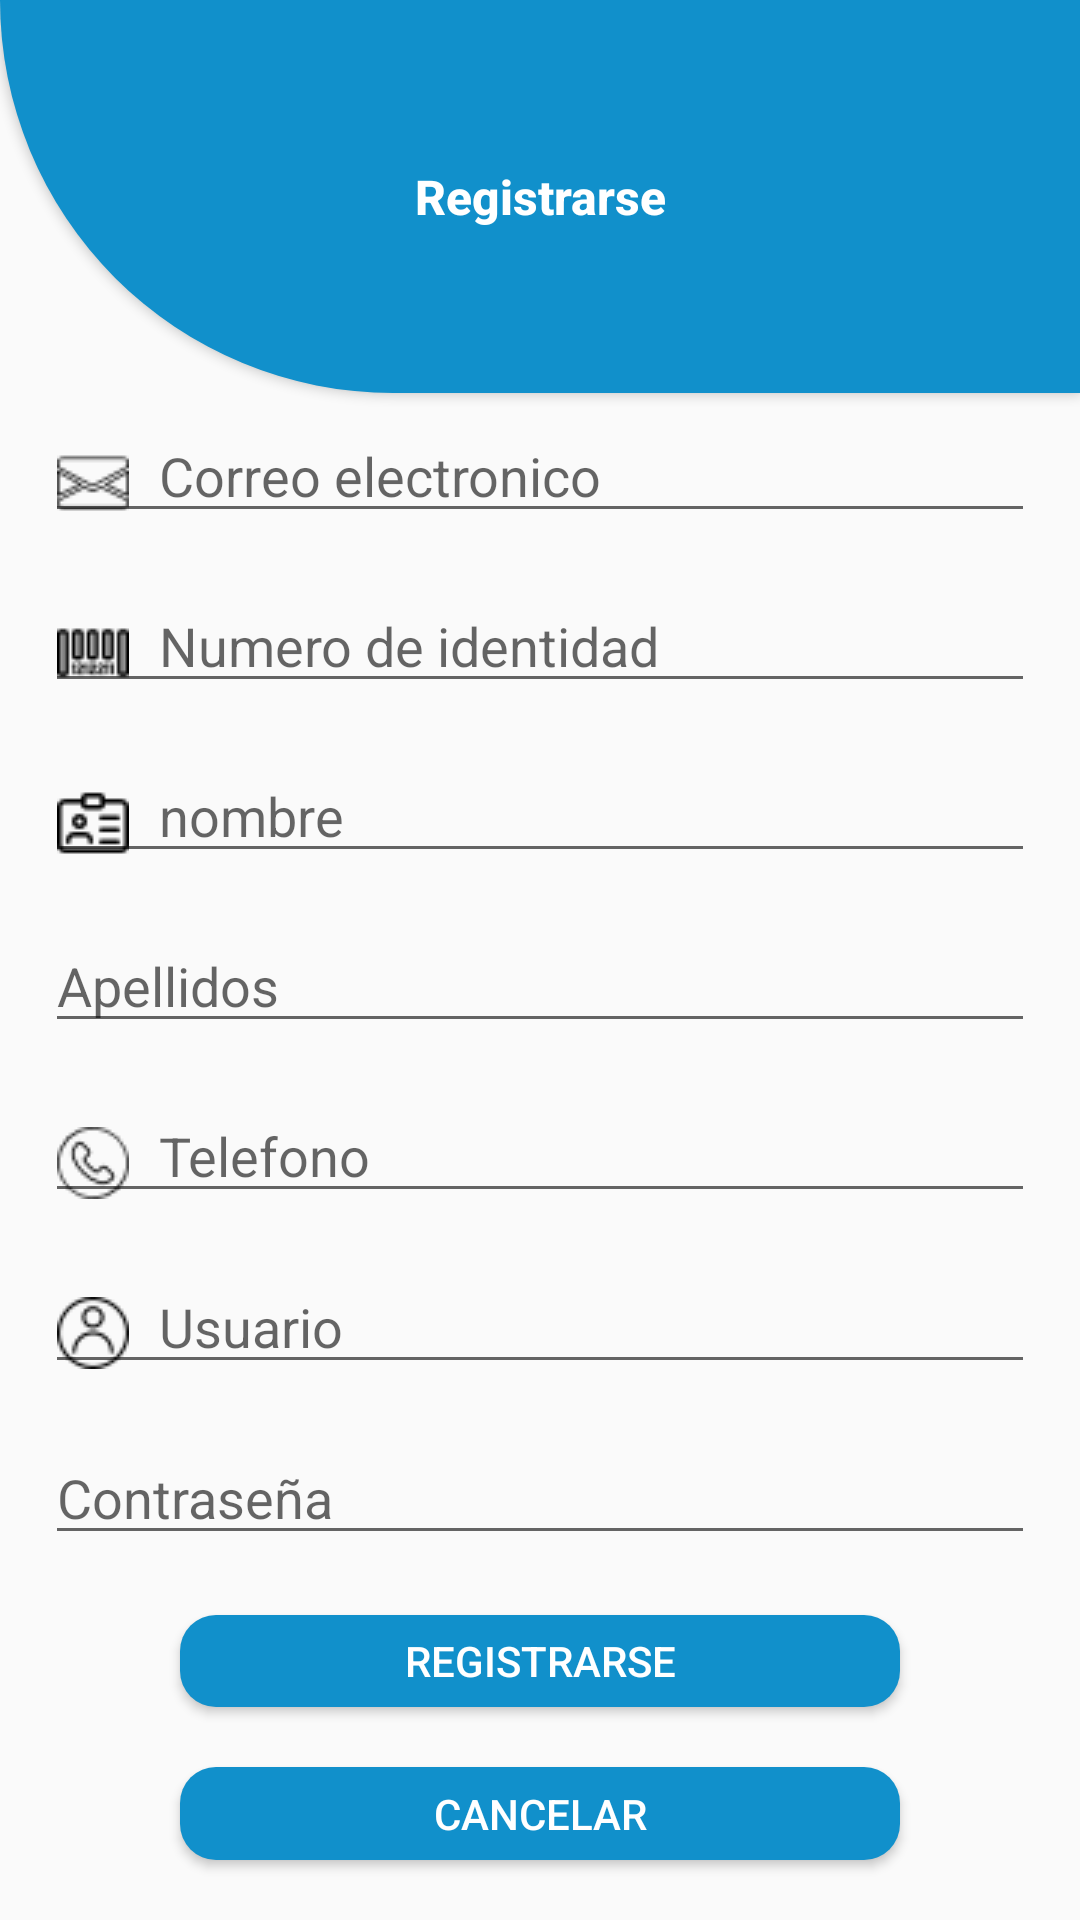

Reconstruct the res/layout file that produces this screen, plus the resources it refers to.
<!-- AndroidManifest.xml: application theme Theme.Esperanza -->
<!-- res/layout/activity_register.xml -->
<?xml version="1.0" encoding="utf-8"?>
<LinearLayout xmlns:android="http://schemas.android.com/apk/res/android"
    xmlns:tools="http://schemas.android.com/tools"
    android:layout_width="match_parent"
    android:layout_height="match_parent"
    android:orientation="vertical"
    tools:context=".RegisterActivity">

    


    <Button
        android:id="@+id/button"
        android:layout_width="match_parent"
        android:layout_height="131dp"
        android:background="@drawable/btn_style_logo"
        android:text="Registrarse"
        android:textColor="#FFFFFF"
        android:textIsSelectable="false"
        android:inputType="number"
        android:textSize="16sp"
        android:textStyle="bold" />

    <EditText
        android:id="@+id/RegCorreo"
        android:layout_width="match_parent"
        android:layout_height="0dp"
        android:layout_marginStart="15dp"
        android:layout_marginTop="10dp"
        android:layout_marginEnd="15dp"
        android:layout_weight="12"
        android:drawableLeft="@drawable/correoo"
        android:drawablePadding="10dp"
        android:ems="10"
        android:hint="@string/correo"
        android:inputType="textEmailAddress"
        tools:ignore="TouchTargetSizeCheck" />

    

    

    <EditText
        android:id="@+id/RegIdentidad"
        android:layout_width="match_parent"
        android:layout_height="0dp"
        android:layout_marginStart="15dp"
        android:layout_marginTop="20dp"
        android:layout_marginEnd="15dp"
        android:layout_weight="12"
        android:drawableStart="@drawable/identidad"
        android:drawablePadding="10dp"
        android:ems="10"
        android:hint="@string/NumIdentidad"
        android:inputType="number"
        tools:ignore="TouchTargetSizeCheck" />

    <EditText
        android:id="@+id/RegNombre"
        android:layout_width="match_parent"
        android:layout_height="0dp"
        android:layout_marginStart="15dp"
        android:layout_marginTop="20dp"
        android:layout_marginEnd="15dp"
        android:layout_weight="12"
        android:drawableLeft="@drawable/nombre"
        android:drawablePadding="10dp"
        android:ems="10"
        android:hint="nombre"
        android:inputType="text"/>

    <EditText
        android:id="@+id/RegApellidos"
        android:layout_width="match_parent"
        android:layout_height="0dp"
        android:layout_marginStart="15dp"
        android:layout_marginTop="20dp"
        android:layout_marginEnd="15dp"
        android:layout_weight="12"
        android:drawableLeft="@drawable/apellido"
        android:drawablePadding="10dp"
        android:ems="10"
        android:hint="@string/apellidos"
        android:inputType="text"
        tools:ignore="TouchTargetSizeCheck" />

    <EditText
        android:id="@+id/RegTelefono"
        android:layout_width="match_parent"
        android:layout_height="0dp"
        android:layout_marginStart="15dp"
        android:layout_marginTop="20dp"
        android:layout_marginEnd="15dp"
        android:layout_weight="12"
        android:drawableLeft="@drawable/telefono"
        android:drawablePadding="10dp"
        android:ems="10"
        android:hint="@string/NumTelefono"
        android:inputType="phone"
        tools:ignore="TouchTargetSizeCheck" />

    <EditText
        android:id="@+id/RegUser"
        android:layout_width="match_parent"
        android:layout_height="0dp"
        android:layout_marginStart="15dp"
        android:layout_marginTop="20dp"
        android:layout_marginEnd="15dp"
        android:layout_weight="12"
        android:drawableLeft="@drawable/user24"
        android:drawablePadding="10dp"
        android:ems="10"
        android:hint="@string/user"
        android:inputType="textPersonName"
        tools:ignore="TouchTargetSizeCheck" />

    <EditText
        android:id="@+id/RegPass"
        android:layout_width="match_parent"
        android:layout_height="0dp"
        android:layout_marginStart="15dp"
        android:layout_marginTop="20dp"
        android:layout_marginEnd="15dp"
        android:layout_weight="12"
        android:drawableStart="@drawable/padlock"
        android:drawablePadding="10dp"
        android:ems="10"
        android:hint="@string/password"
        android:inputType="textPassword"
        tools:ignore="TouchTargetSizeCheck" />

    <Button
        android:id="@+id/buttonRegistrar"
        android:layout_width="match_parent"
        android:layout_height="0dp"
        android:layout_marginStart="60dp"

        android:layout_marginTop="20dp"
        android:layout_marginEnd="60dp"
        android:layout_weight="10"
        android:background="@drawable/btn_style"
        android:onClick="registrar"
        android:text="@string/Registrarse"
        android:textColor="@color/white"
        tools:ignore="TouchTargetSizeCheck" />

    <Button
        android:id="@+id/buttonCancelar"
        android:layout_width="match_parent"
        android:layout_height="0dp"
        android:layout_marginStart="60dp"
        android:layout_marginTop="20dp"
        android:layout_marginEnd="60dp"
        android:layout_marginBottom="20dp"
        android:layout_weight="10"
        android:background="@drawable/btn_style"
        android:onClick="cancelarRegi"
        android:text="@string/CancelarR"
        android:textColor="@color/white"
        tools:ignore="TouchTargetSizeCheck" />

</LinearLayout>
<!-- resources referenced by this layout -->
<resources>
  <color name="white">#FFFFFFFF</color>
  <!-- drawable btn_style (drawable) -->
  <?xml version="1.0" encoding="utf-8"?>
  <shape xmlns:android="http://schemas.android.com/apk/res/android">
      <solid android:color="@color/blue_logo"></solid>
  
      <corners android:radius="12dp"></corners>
  </shape>
  <!-- drawable btn_style_logo (drawable) -->
  <?xml version="1.0" encoding="utf-8"?>
  <shape xmlns:android="http://schemas.android.com/apk/res/android">
      <solid android:color="@color/blue_logo"></solid>
  
      <corners android:bottomLeftRadius="400dp"
          android:bottomRightRadius="00dp"></corners>
  </shape>
  <!-- drawable correoo: png bitmap (drawable-v24, 605 bytes) -->
  <!-- drawable hola_azul: png bitmap (drawable, 15605 bytes) -->
  <!-- drawable identidad: png bitmap (drawable, 844 bytes) -->
  <!-- drawable nombre: png bitmap (drawable-v24, 502 bytes) -->
  <!-- drawable telefono: png bitmap (drawable-v24, 761 bytes) -->
  <!-- drawable user24: png bitmap (drawable-v24, 693 bytes) -->
  <string name="CancelarR">Cancelar</string>
  <string name="NumIdentidad">Numero de identidad</string>
  <string name="NumTelefono">Telefono</string>
  <string name="Registrarse">Registrarse</string>
  <string name="apellidos">Apellidos</string>
  <string name="correo">Correo electronico</string>
  <string name="password">Contraseña</string>
  <string name="user">Usuario</string>
  <style name="Theme.Esperanza" parent="Theme.AppCompat.Light.NoActionBar">
          
          <item name="colorPrimary">@color/purple_500</item>
          <item name="colorPrimaryVariant">@color/purple_700</item>
          <item name="colorOnPrimary">@color/white</item>
          
          <item name="colorSecondary">@color/teal_200</item>
          <item name="colorSecondaryVariant">@color/teal_700</item>
          <item name="colorOnSecondary">@color/black</item>
          
          <item name="android:statusBarColor" tools:targetApi="l">?attr/colorPrimaryVariant</item>
          
      </style>
  <color name="blue_logo">#1190cb</color>
  <color name="purple_500">#FF6200EE</color>
  <color name="purple_700">#FF3700B3</color>
  <color name="teal_200">#FF03DAC5</color>
  <color name="teal_700">#FF018786</color>
  <color name="black">#FF000000</color>
</resources>
